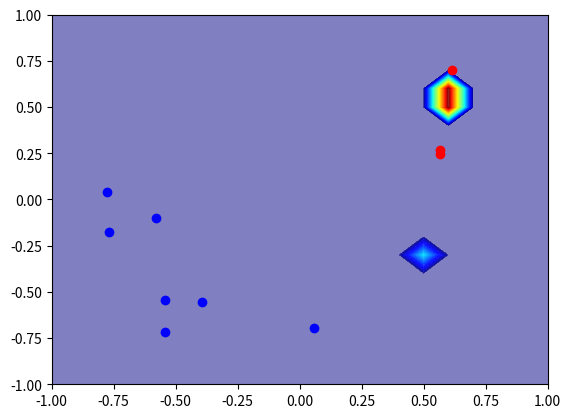

Recreate this plot in Python.
import numpy as np
import matplotlib.pyplot as plt
from scipy import stats

def classify(instance):
    pos = [ x + [0.3, 0.3] for x in instance if np.dot([1,1],x) > 0 ]
    neg = [ x - [0.3, 0.3]for x in instance if np.dot([1,1],x) < 0 ]

    return np.array(pos), np.array(neg)

def plot_distribution(plt, pos, neg):
    x = np.arange(-1, 1.1, 0.1)
    y = np.arange(-1, 1.1, 0.1)
    X, Y = np.meshgrid(x, y)
    Z = np.ones((len(x), len(y)))

    pos_kde = stats.kde.gaussian_kde(pos.T)
    neg_kde = stats.kde.gaussian_kde(neg.T)

    for i in range(len(x)):
        for j in range(len(y)):
            pos_prob = pos_kde(np.array([x[i], y[j] ]).T)
            neg_prob = neg_kde(np.array([x[i], y[j] ]).T)
            Z[j][i] = pos_prob / (pos_prob + neg_prob) 
            
    #Z = Z / Z.sum()
    plt.contourf(X, Y, Z, 100, alpha=.5, cmap=plt.get_cmap('jet'))

if __name__ == "__main__":
    # generate instance 
    instance = np.random.rand(10,2) - [0.5, 0.5]
    pos, neg = classify(instance)

    # for plot
    plt.xlim(-1,1)
    plt.ylim(-1,1)
    #plt.plot(instance[:,0], instance[:,1], "o")
    plt.plot(pos[:,0], pos[:,1], "or")
    plt.plot(neg[:,0], neg[:,1], "ob")
    plot_distribution(plt, pos, neg)
    plt.show()




